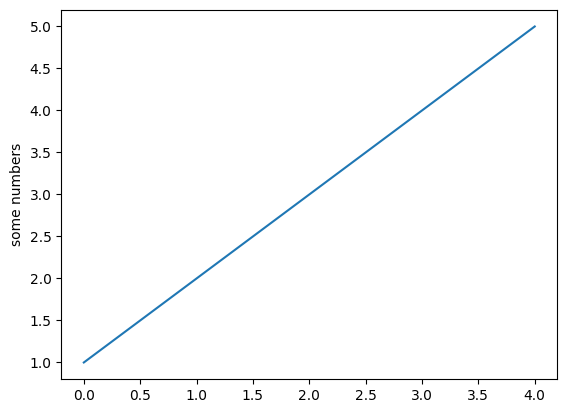

The matplotlib source for this figure:
# -*- coding:utf-8 -*-

import matplotlib.pyplot as plt
import time
import numpy as np
from numpy.random import rand


plt.rcParams['font.sans-serif'] = [u'SimHei']
plt.rcParams['axes.unicode_minus'] = False
fig = plt.figure()
fig.canvas.manager.set_window_title("内存占用分析")
def draw(val):
    plt.plot(val)
    plt.ylabel('some numbers')
    plt.show()
def main():
    lis = [1,2,3,4,5]
    draw(lis)
main()